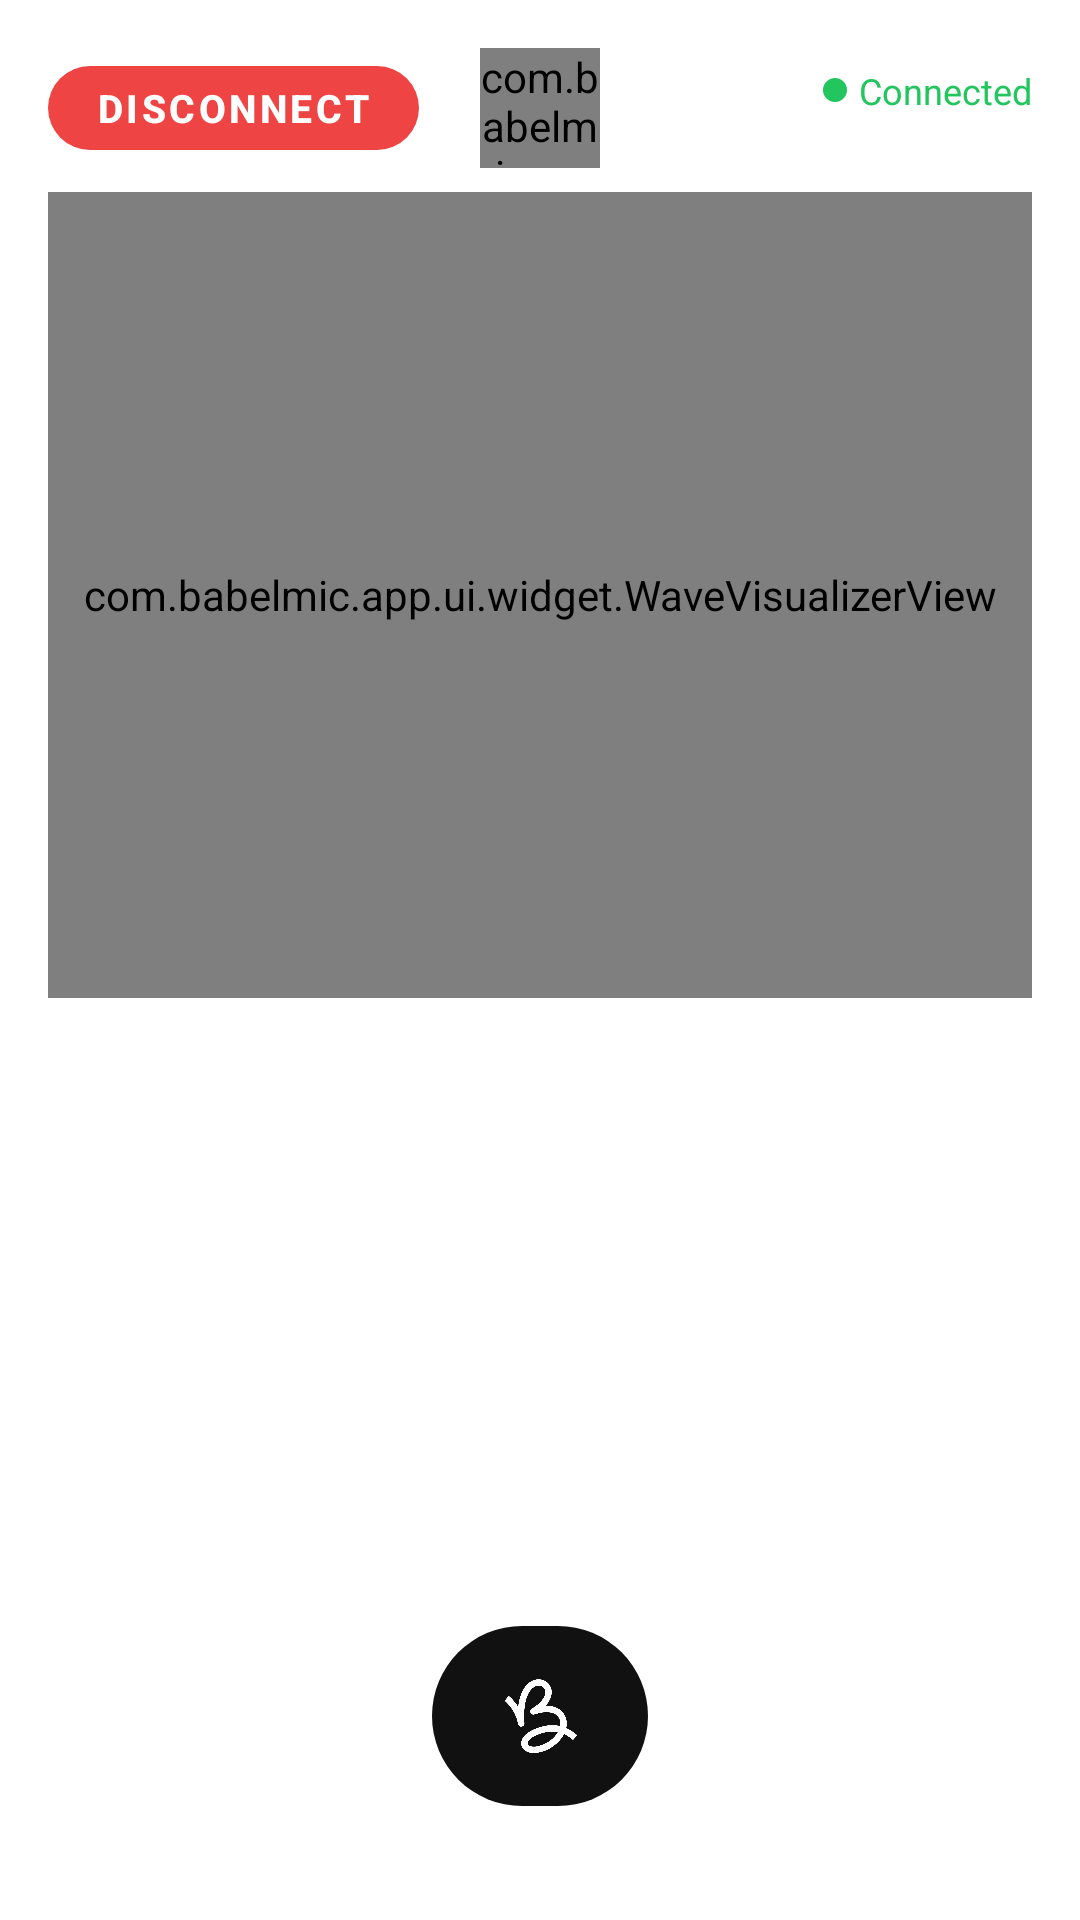

The Android layout XML behind this screen, and the referenced resources:
<!-- AndroidManifest.xml: application theme Theme.BabelMic -->
<!-- res/layout/activity_conversation.xml -->
<?xml version="1.0" encoding="utf-8"?>
<androidx.constraintlayout.widget.ConstraintLayout
    xmlns:android="http://schemas.android.com/apk/res/android"
    xmlns:app="http://schemas.android.com/apk/res-auto"
    xmlns:tools="http://schemas.android.com/tools"
    android:layout_width="match_parent"
    android:layout_height="match_parent"
    android:background="@color/background"
    tools:context=".ui.conversation.ConversationActivity">

    
    <androidx.constraintlayout.widget.Guideline
        android:id="@+id/guide_wave_bottom"
        android:layout_width="wrap_content"
        android:layout_height="wrap_content"
        android:orientation="horizontal"
        app:layout_constraintGuide_percent="0.52" />

    <androidx.constraintlayout.widget.Guideline
        android:id="@+id/guide_dialogue_bottom"
        android:layout_width="wrap_content"
        android:layout_height="wrap_content"
        android:orientation="horizontal"
        app:layout_constraintGuide_percent="0.82" />

    

    
    <com.google.android.material.button.MaterialButton
        android:id="@+id/btn_disconnect"
        android:layout_width="wrap_content"
        android:layout_height="40dp"
        android:layout_marginStart="16dp"
        android:layout_marginTop="16dp"
        android:paddingHorizontal="16dp"
        android:text="Disconnect"
        android:textColor="@color/button_primary_text"
        android:textSize="13sp"
        android:textStyle="bold"
        app:backgroundTint="@color/button_red_background"
        app:cornerRadius="20dp"
        app:elevation="0dp"
        app:layout_constraintTop_toTopOf="parent"
        app:layout_constraintStart_toStartOf="parent" />

    
    <com.babelmic.app.ui.widget.AvatarBadgeView
        android:id="@+id/badge_peer_avatar"
        android:layout_width="@dimen/avatar_badge"
        android:layout_height="@dimen/avatar_badge"
        android:layout_marginTop="16dp"
        app:layout_constraintTop_toTopOf="parent"
        app:layout_constraintStart_toStartOf="parent"
        app:layout_constraintEnd_toEndOf="parent" />

    
    <LinearLayout
        android:id="@+id/layout_connected_status"
        android:layout_width="wrap_content"
        android:layout_height="wrap_content"
        android:orientation="horizontal"
        android:gravity="center_vertical"
        android:layout_marginEnd="16dp"
        android:layout_marginTop="22dp"
        app:layout_constraintTop_toTopOf="parent"
        app:layout_constraintEnd_toEndOf="parent">

        <View
            android:id="@+id/v_status_dot"
            android:layout_width="8dp"
            android:layout_height="8dp"
            android:background="@drawable/bg_status_dot"
            android:layout_marginEnd="4dp" />

        <TextView
            android:id="@+id/tv_connection_status"
            android:layout_width="wrap_content"
            android:layout_height="wrap_content"
            android:text="Connected"
            android:textSize="12sp"
            android:textColor="@color/connected_green" />

    </LinearLayout>

    
    <com.babelmic.app.ui.widget.WaveVisualizerView
        android:id="@+id/wave_visualizer"
        android:layout_width="0dp"
        android:layout_height="0dp"
        android:layout_marginHorizontal="16dp"
        android:layout_marginTop="8dp"
        app:layout_constraintTop_toBottomOf="@id/badge_peer_avatar"
        app:layout_constraintBottom_toTopOf="@id/guide_wave_bottom"
        app:layout_constraintStart_toStartOf="parent"
        app:layout_constraintEnd_toEndOf="parent" />

    
    <androidx.recyclerview.widget.RecyclerView
        android:id="@+id/rv_dialogue"
        android:layout_width="0dp"
        android:layout_height="0dp"
        android:layout_marginHorizontal="24dp"
        android:clipToPadding="false"
        android:paddingTop="8dp"
        app:layout_constraintTop_toTopOf="@id/guide_wave_bottom"
        app:layout_constraintBottom_toTopOf="@id/guide_dialogue_bottom"
        app:layout_constraintStart_toStartOf="parent"
        app:layout_constraintEnd_toEndOf="parent" />

    
    <com.google.android.material.button.MaterialButton
        android:id="@+id/btn_mic"
        android:layout_width="@dimen/mic_button_size"
        android:layout_height="@dimen/mic_button_size"
        android:layout_marginBottom="32dp"
        app:icon="@drawable/ic_logo"
        app:iconSize="28dp"
        app:iconGravity="textStart"
        app:iconPadding="0dp"
        app:iconTint="@color/button_mic_icon"
        app:backgroundTint="@color/button_mic_background"
        app:cornerRadius="36dp"
        app:elevation="0dp"
        app:layout_constraintBottom_toBottomOf="parent"
        app:layout_constraintStart_toStartOf="parent"
        app:layout_constraintEnd_toEndOf="parent" />

    
    <TextView android:id="@+id/tv_status"
        android:layout_width="wrap_content" android:layout_height="wrap_content"
        android:visibility="gone"
        app:layout_constraintTop_toTopOf="parent"
        app:layout_constraintStart_toStartOf="parent" />

</androidx.constraintlayout.widget.ConstraintLayout>
<!-- resources referenced by this layout -->
<resources>
  <color name="background">#FFFFFF</color>
  <color name="connected_green">#22C55E</color>
  <dimen name="avatar_badge">40dp</dimen>
  <dimen name="mic_button_size">72dp</dimen>
  <!-- drawable bg_status_dot (drawable) -->
  <?xml version="1.0" encoding="utf-8"?>
  <shape xmlns:android="http://schemas.android.com/apk/res/android" android:shape="oval">
      <solid android:color="@color/connected_green" />
  </shape>
  <!-- drawable ic_logo (drawable) -->
  <?xml version="1.0" encoding="utf-8"?>
  <vector xmlns:android="http://schemas.android.com/apk/res/android"
      android:width="64dp"
      android:height="64dp"
      android:viewportWidth="100"
      android:viewportHeight="100">
  
      
  
      
      <path
          android:fillColor="@android:color/transparent"
          android:strokeColor="#111111"
          android:strokeWidth="11"
          android:strokeLineCap="round"
          android:strokeLineJoin="round"
          android:pathData="
              M 20,78
              C 16,70 15,60 18,51
              C 21,42 28,35 36,30
              C 30,25 24,18 24,11
              C 24,6  28,3  33,4
              C 38,5  41,10 38,15
              C 36,19 32,20 36,22
              C 44,25 54,30 60,38
              C 66,46 65,57 59,64
              C 53,71 44,74 35,73
              C 30,72 25,76 22,80
          " />
  
      
      <path
          android:fillColor="@android:color/transparent"
          android:strokeColor="#111111"
          android:strokeWidth="11"
          android:strokeLineCap="round"
          android:strokeLineJoin="round"
          android:pathData="
              M 36,30
              C 48,30 62,34 68,43
              C 74,52 70,65 62,71
              C 54,77 43,78 33,76
          " />
  
  </vector>
  <style name="Theme.BabelMic" parent="Theme.MaterialComponents.Light.NoActionBar">
          <item name="colorPrimary">@color/babelmic_blue</item>
          <item name="colorPrimaryVariant">@color/babelmic_blue_dark</item>
          <item name="colorOnPrimary">@color/text_on_blue</item>
          <item name="colorSecondary">@color/ring_pink</item>
          <item name="colorOnSecondary">@color/text_on_blue</item>
          <item name="android:colorBackground">@color/background</item>
          <item name="colorSurface">@color/surface</item>
          <item name="colorOnSurface">@color/text_primary</item>
          <item name="android:statusBarColor">@android:color/transparent</item>
          <item name="android:navigationBarColor">@android:color/transparent</item>
          <item name="android:windowLightStatusBar">true</item>
          <item name="android:windowLightNavigationBar">true</item>
          <item name="android:textColorPrimary">@color/text_primary</item>
          <item name="android:textColorSecondary">@color/text_secondary</item>
          <item name="android:textColorHint">@color/text_hint</item>
  
          
          <item name="materialButtonStyle">@style/Widget.BabelMic.Button.Primary</item>
          <item name="rippleColor">@android:color/transparent</item>
      </style>
  <color name="babelmic_blue">#1E40FF</color>
  <color name="babelmic_blue_dark">#1430CC</color>
  <color name="text_on_blue">#FFFFFF</color>
  <color name="ring_pink">#FF2D78</color>
  <color name="surface">#FFFFFF</color>
  <color name="text_primary">#111111</color>
  <color name="text_secondary">#888888</color>
  <color name="text_hint">#BBBBBB</color>
  <style name="Widget.BabelMic.Button.Primary" parent="Widget.MaterialComponents.Button">
          <item name="backgroundTint">@color/babelmic_blue</item>
          <item name="android:textColor">@color/text_on_blue</item>
          <item name="android:textSize">16sp</item>
          <item name="android:textStyle">bold</item>
          <item name="cornerRadius">28dp</item>
          <item name="elevation">0dp</item>
          <item name="android:stateListAnimator">@null</item>
      </style>
</resources>
